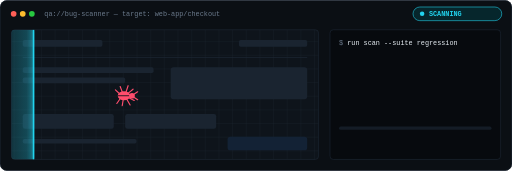
t = 0.00 s
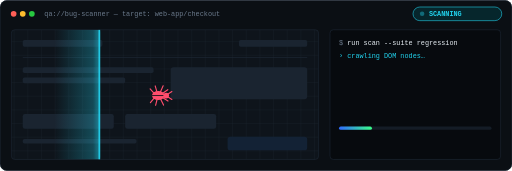
t = 1.30 s
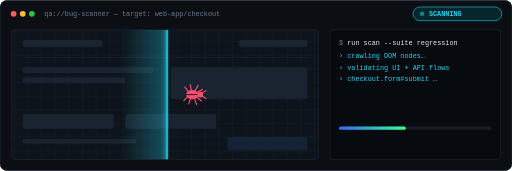
t = 2.64 s
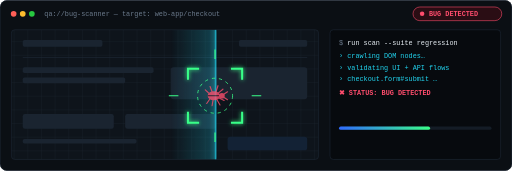
t = 4.00 s
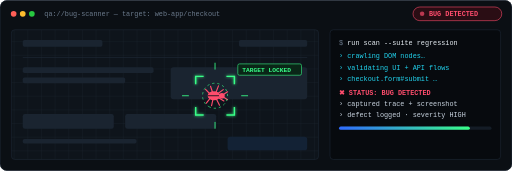
t = 5.28 s
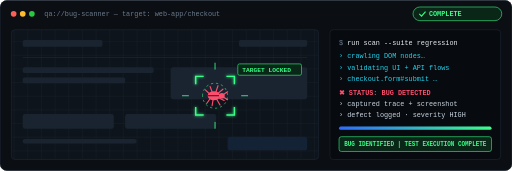
t = 6.00 s

The animated SVG that drew these frames (rendered in a browser with its animation timeline set to each time). Animation: 22 SMIL elements (animate=17,animateTransform=5); one cycle of 8.00 s, repeats indefinitely.

<svg xmlns="http://www.w3.org/2000/svg" viewBox="0 0 900 300" width="900" height="300" role="img" aria-labelledby="t d">
  <title id="t">Bug Scanner</title>
  <desc id="d">An automated scan beam sweeps a web application, catches a moving bug, locks a target reticle on it and reports BUG IDENTIFIED, TEST EXECUTION COMPLETE.</desc>
  <defs>
    <linearGradient id="beam" x1="0" x2="1" y1="0" y2="0">
      <stop offset="0" stop-color="#22d3ee" stop-opacity="0"/>
      <stop offset="0.85" stop-color="#22d3ee" stop-opacity="0.28"/>
      <stop offset="1" stop-color="#22d3ee" stop-opacity="0.55"/>
    </linearGradient>
    <linearGradient id="bar" x1="0" x2="1">
      <stop offset="0" stop-color="#2f6bff"/>
      <stop offset="1" stop-color="#39ff88"/>
    </linearGradient>
    <pattern id="grid" width="24" height="24" patternUnits="userSpaceOnUse">
      <path d="M24 0H0V24" fill="none" stroke="#1b2430" stroke-width="1"/>
    </pattern>
    <filter id="glow" x="-50%" y="-50%" width="200%" height="200%">
      <feGaussianBlur stdDeviation="3" result="b"/>
      <feMerge><feMergeNode in="b"/><feMergeNode in="SourceGraphic"/></feMerge>
    </filter>
    <clipPath id="view"><rect x="20" y="52" width="540" height="228" rx="6"/></clipPath>
  </defs>

  <!-- frame -->
  <rect width="900" height="300" rx="12" fill="#0b0f14"/>
  <rect x="0.5" y="0.5" width="899" height="299" rx="12" fill="none" stroke="#1f2a37"/>
  <g font-family="'JetBrains Mono','Fira Code',Consolas,'Courier New',monospace">
    <circle cx="24" cy="24" r="5" fill="#ff5f57"/><circle cx="40" cy="24" r="5" fill="#febc2e"/><circle cx="56" cy="24" r="5" fill="#28c840"/>
    <text x="78" y="28" font-size="12" fill="#6b7a8c">qa://bug-scanner — target: web-app/checkout</text>

    <!-- status chip -->
    <g font-size="12" font-weight="700">
      <g>
        <rect x="726" y="12" width="156" height="24" rx="12" fill="#06262c" stroke="#22d3ee"/>
        <circle cx="742" cy="24" r="4" fill="#22d3ee"><animate attributeName="opacity" values="1;0.2;1" dur="0.8s" repeatCount="indefinite"/></circle>
        <text x="754" y="28" fill="#22d3ee">SCANNING</text>
        <animate attributeName="opacity" dur="8s" repeatCount="indefinite" calcMode="discrete" values="1;0;0" keyTimes="0;0.47;1"/>
      </g>
      <g opacity="0">
        <rect x="726" y="12" width="156" height="24" rx="12" fill="#2a0d14" stroke="#ff4d6d"/>
        <circle cx="742" cy="24" r="4" fill="#ff4d6d"><animate attributeName="opacity" values="1;0.2;1" dur="0.4s" repeatCount="indefinite"/></circle>
        <text x="754" y="28" fill="#ff4d6d">BUG DETECTED</text>
        <animate attributeName="opacity" dur="8s" repeatCount="indefinite" calcMode="discrete" values="0;1;0;0" keyTimes="0;0.47;0.72;1"/>
      </g>
      <g opacity="0">
        <rect x="726" y="12" width="156" height="24" rx="12" fill="#0a2617" stroke="#39ff88"/>
        <path d="M737 24l4 4 7-8" fill="none" stroke="#39ff88" stroke-width="2"/>
        <text x="754" y="28" fill="#39ff88">COMPLETE</text>
        <animate attributeName="opacity" dur="8s" repeatCount="indefinite" calcMode="discrete" values="0;1" keyTimes="0;0.72"/>
      </g>
    </g>
  </g>

  <!-- application under test -->
  <rect x="20" y="52" width="540" height="228" rx="6" fill="#0e141b" stroke="#1f2a37"/>
  <g clip-path="url(#view)">
    <rect x="20" y="52" width="540" height="228" fill="url(#grid)"/>
    <g fill="#1a2430">
      <rect x="40" y="70" width="140" height="12" rx="3"/>
      <rect x="420" y="70" width="120" height="12" rx="3"/>
      <rect x="40" y="100" width="500" height="1" fill="#1f2a37"/>
      <rect x="40" y="118" width="230" height="10" rx="3"/>
      <rect x="40" y="136" width="180" height="10" rx="3"/>
      <rect x="300" y="118" width="240" height="56" rx="5"/>
      <rect x="40" y="200" width="160" height="26" rx="4"/>
      <rect x="220" y="200" width="160" height="26" rx="4"/>
      <rect x="400" y="240" width="140" height="24" rx="5" fill="#132235"/>
      <rect x="40" y="244" width="200" height="8" rx="3"/>
    </g>

    <!-- scan beam -->
    <g>
      <rect x="-20" y="52" width="80" height="228" fill="url(#beam)"/>
      <rect x="58" y="52" width="2" height="228" fill="#22d3ee" filter="url(#glow)"/>
      <animateTransform attributeName="transform" type="translate" dur="8s" repeatCount="indefinite"
        values="0 0;320 0;320 0;320 0" keyTimes="0;0.45;0.92;1"/>
      <animate attributeName="opacity" dur="8s" repeatCount="indefinite" values="1;1;0;0" keyTimes="0;0.47;0.6;1"/>
    </g>

    <!-- bug -->
    <g>
      <g transform="rotate(90)">
        <g stroke="#ff4d6d" stroke-width="2" stroke-linecap="round" fill="none">
          <g>
            <path d="M-4 -6l-6 -9M4 -6l6 -9"/>
            <path d="M-6 -2l-11 -5M-6 4l-11 3M-4 9l-8 7"/>
            <path d="M6 -2l11 -5M6 4l11 3M4 9l8 7"/>
            <animateTransform attributeName="transform" type="rotate" values="-6;6;-6" dur="0.25s" repeatCount="indefinite"/>
          </g>
          <path d="M-3 -16l-4 -6M3 -16l4 -6"/>
        </g>
        <ellipse cx="0" cy="2" rx="8" ry="11" fill="#ff4d6d"/>
        <circle cx="0" cy="-12" r="5" fill="#ff4d6d"/>
        <path d="M0 -7V13" stroke="#0b0f14" stroke-width="1.5"/>
      </g>
      <animateTransform attributeName="transform" type="translate" dur="8s" repeatCount="indefinite"
        values="220 168;262 160;300 176;340 166;378 168;378 168;378 168" keyTimes="0;0.11;0.22;0.33;0.45;0.92;1"/>
      <animate attributeName="opacity" dur="8s" repeatCount="indefinite" values="1;1;0.35;1;0.35;1;1;0" keyTimes="0;0.45;0.48;0.51;0.54;0.57;0.9;1"/>
    </g>

    <!-- target reticle -->
    <g opacity="0" transform="translate(378 168)">
      <g>
        <g fill="none" stroke="#39ff88" stroke-width="2.5" filter="url(#glow)">
          <path d="M-34 -20v-14h14M20 -34h14v14M34 20v14h-14M-20 34h-14v-14"/>
        </g>
        <circle r="22" fill="none" stroke="#39ff88" stroke-width="1" stroke-dasharray="4 5">
          <animateTransform attributeName="transform" type="rotate" values="0;360" dur="4s" repeatCount="indefinite"/>
        </circle>
        <path d="M-46 0h-12M46 0h12M0 -46v-12M0 46v12" stroke="#39ff88" stroke-width="1.5"/>
        <animateTransform attributeName="transform" type="scale" dur="8s" repeatCount="indefinite"
          values="2.2;2.2;1;1;1" keyTimes="0;0.46;0.52;0.95;1"/>
      </g>
      <g font-family="'JetBrains Mono','Fira Code',Consolas,monospace" font-size="11" font-weight="700">
        <rect x="40" y="-56" width="112" height="20" rx="3" fill="#0a2617" stroke="#39ff88"/>
        <text x="48" y="-42" fill="#39ff88">TARGET LOCKED</text>
        <animate attributeName="opacity" dur="8s" repeatCount="indefinite" calcMode="discrete" values="0;1;0" keyTimes="0;0.56;0.96"/>
      </g>
      <animate attributeName="opacity" dur="8s" repeatCount="indefinite" values="0;0;1;1;0;0" keyTimes="0;0.46;0.5;0.92;0.97;1"/>
    </g>
  </g>

  <!-- terminal -->
  <rect x="580" y="52" width="300" height="228" rx="6" fill="#070a0e" stroke="#1f2a37"/>
  <g font-family="'JetBrains Mono','Fira Code',Consolas,'Courier New',monospace" font-size="12">
    <text x="596" y="78" fill="#6b7a8c">$ <tspan fill="#e6edf3">run scan --suite regression</tspan></text>
    <text x="596" y="102" fill="#22d3ee" opacity="0">› crawling DOM nodes…
      <animate attributeName="opacity" dur="8s" repeatCount="indefinite" calcMode="discrete" values="0;1;0" keyTimes="0;0.04;0.97"/></text>
    <text x="596" y="122" fill="#22d3ee" opacity="0">› validating UI + API flows
      <animate attributeName="opacity" dur="8s" repeatCount="indefinite" calcMode="discrete" values="0;1;0" keyTimes="0;0.18;0.97"/></text>
    <text x="596" y="142" fill="#22d3ee" opacity="0">› checkout.form#submit …
      <animate attributeName="opacity" dur="8s" repeatCount="indefinite" calcMode="discrete" values="0;1;0" keyTimes="0;0.32;0.97"/></text>
    <text x="596" y="166" fill="#ff4d6d" font-weight="700" opacity="0">✖ STATUS: BUG DETECTED
      <animate attributeName="opacity" dur="8s" repeatCount="indefinite" calcMode="discrete" values="0;1;0" keyTimes="0;0.48;0.97"/></text>
    <text x="596" y="186" fill="#c9d4e0" opacity="0">› captured trace + screenshot
      <animate attributeName="opacity" dur="8s" repeatCount="indefinite" calcMode="discrete" values="0;1;0" keyTimes="0;0.58;0.97"/></text>
    <text x="596" y="206" fill="#c9d4e0" opacity="0">› defect logged · severity HIGH
      <animate attributeName="opacity" dur="8s" repeatCount="indefinite" calcMode="discrete" values="0;1;0" keyTimes="0;0.65;0.97"/></text>

    <!-- progress -->
    <rect x="596" y="222" width="268" height="6" rx="3" fill="#141c26"/>
    <rect x="596" y="222" width="0" height="6" rx="3" fill="url(#bar)">
      <animate attributeName="width" dur="8s" repeatCount="indefinite" values="0;160;160;268;268;0" keyTimes="0;0.45;0.55;0.72;0.97;1"/>
    </rect>

    <g opacity="0" font-weight="700" font-size="11.5">
      <rect x="596" y="240" width="268" height="26" rx="4" fill="#0a2617" stroke="#39ff88"/>
      <text x="730" y="257" text-anchor="middle" fill="#39ff88" textLength="250" lengthAdjust="spacingAndGlyphs">BUG IDENTIFIED | TEST EXECUTION COMPLETE</text>
      <animate attributeName="opacity" dur="8s" repeatCount="indefinite" values="0;0;1;1;0" keyTimes="0;0.72;0.75;0.95;1"/>
    </g>
  </g>
</svg>
